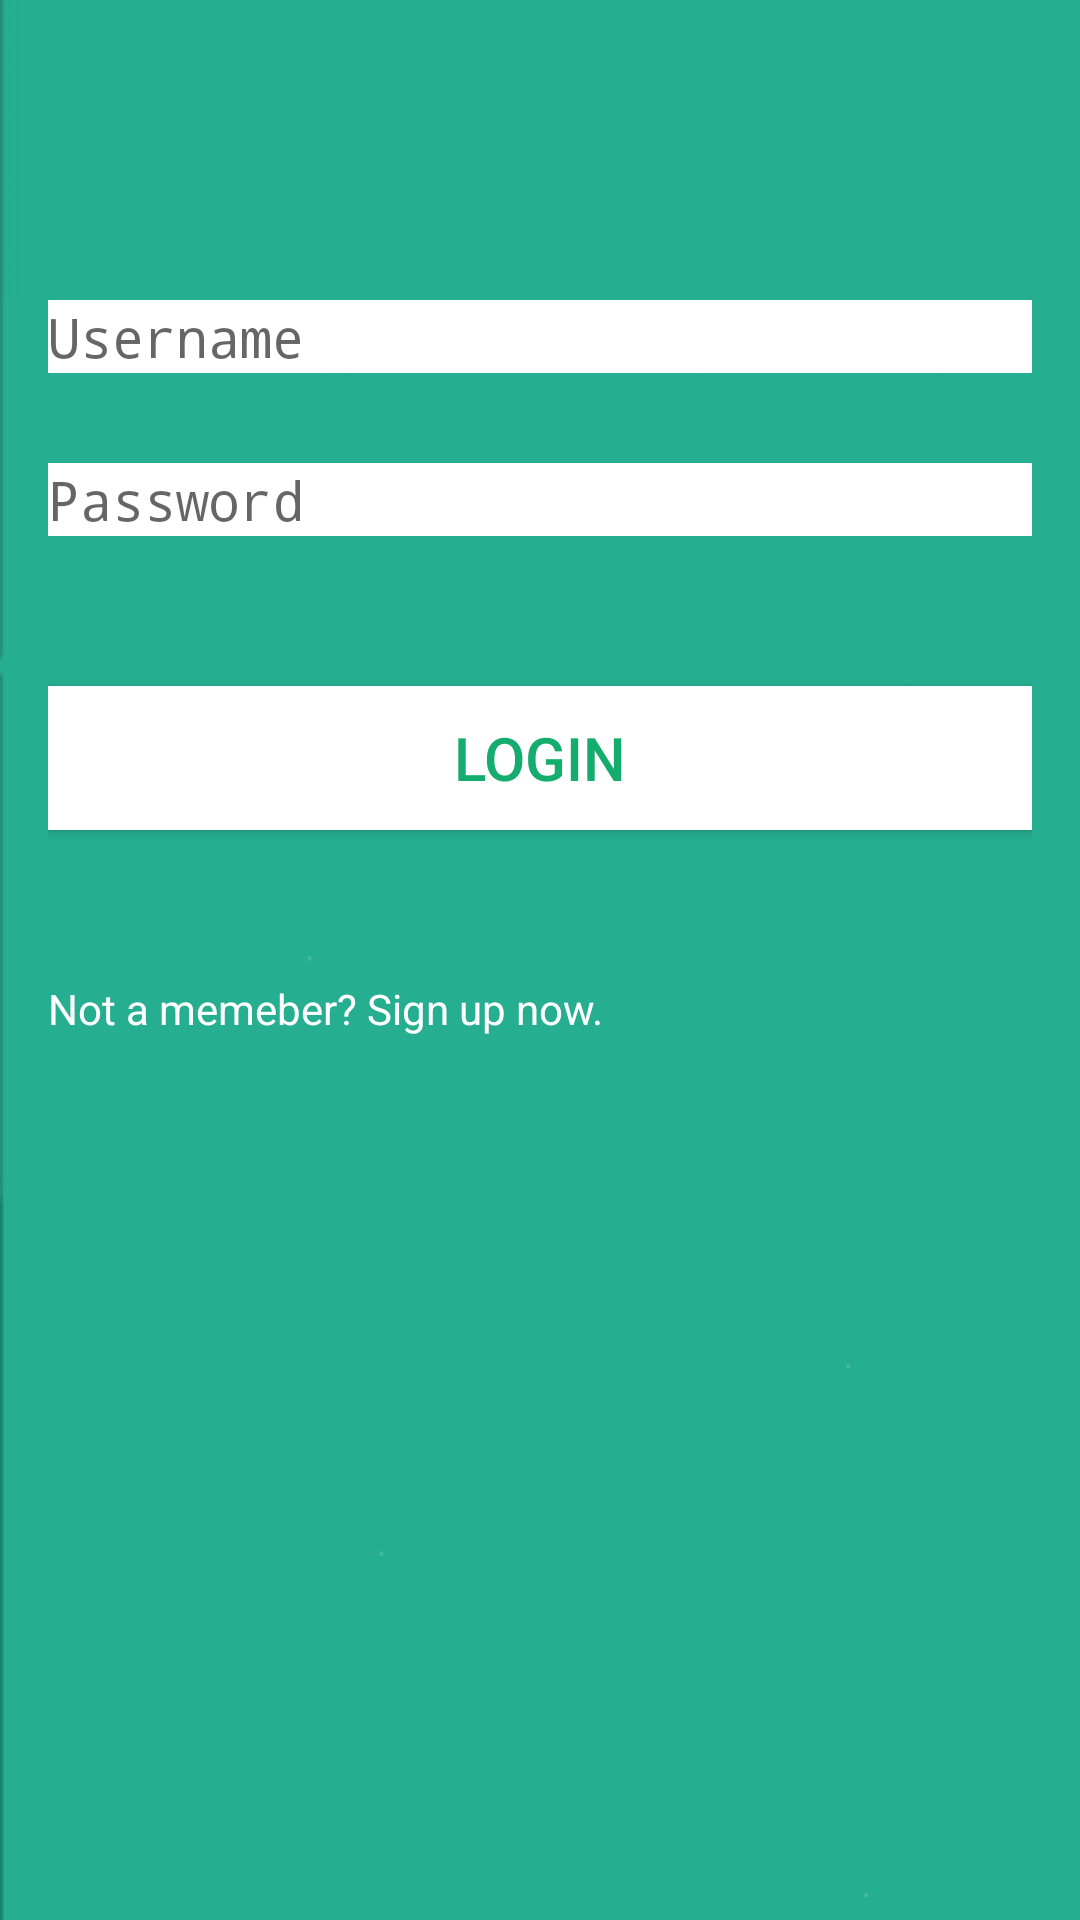

Android layout source for this screen:
<!-- AndroidManifest.xml: application theme AppTheme -->
<!-- res/layout/act_login.xml -->
<?xml version="1.0" encoding="utf-8"?>
<ScrollView xmlns:android="http://schemas.android.com/apk/res/android"
    android:id="@+id/ScrollView01"
    android:layout_width="fill_parent"
    android:layout_height="fill_parent"
    android:scrollbars="vertical"
    android:background="@drawable/login_background"
    android:fillViewport="false">

    <LinearLayout
        android:layout_width="fill_parent"
        android:layout_height="wrap_content"
        android:orientation="vertical"
        android:layout_marginLeft="16dp"
        android:layout_marginRight="16dp">

        <LinearLayout
            android:orientation="vertical"
            android:layout_width="fill_parent"
            android:layout_height="100dp"></LinearLayout>

        <EditText
            android:id="@+id/txtUsername"
            style="@style/DefaultInputControl"
            android:hint="@string/em_username"
            android:background="#ffffffff"
            android:textColor="#ff000000">
            
        </EditText>

        <LinearLayout
            android:orientation="vertical"
            android:layout_width="fill_parent"
            android:layout_height="30dp"></LinearLayout>

        <EditText
            android:id="@+id/txtPassword"
            style="@style/DefaultInputControl"
            android:hint="@string/em_password"
            android:inputType="textPassword"
            android:background="#ffffffff"
            android:textColor="#ff121212">
        </EditText>

        <RelativeLayout
            android:layout_width="match_parent"
            android:layout_height="match_parent"
            android:layout_gravity="center_horizontal"></RelativeLayout>

        <LinearLayout
            android:orientation="horizontal"
            android:layout_width="fill_parent"
            android:layout_height="50dp"></LinearLayout>

        <Button
            android:id="@+id/btnLogin"
            style="@style/LargeButtonControl"
            android:layout_width="match_parent"
            android:background="#ffffffff"
            android:text="@string/em_login"
            android:textColor="#ff15ad6d">
        </Button>

        <LinearLayout
            android:orientation="vertical"
            android:layout_width="fill_parent"
            android:layout_height="50dp"></LinearLayout>

        <LinearLayout
            android:orientation="vertical"
            android:layout_width="fill_parent"
            android:layout_height="fill_parent"
            android:id="@+id/btnSignup_Login">

            <TextView
                android:layout_width="257dp"
                android:layout_height="wrap_content"
                android:text="Not a memeber? Sign up now."
                android:id="@+id/textView"
                android:textColor="#ffffffff" />
        </LinearLayout>

    </LinearLayout>

    
</ScrollView>
<!-- resources referenced by this layout -->
<resources>
  <!-- drawable login_background: png bitmap (drawable-hdpi, 10623 bytes) -->
  <string name="em_login">Login</string>
  <string name="em_password">Password</string>
  <string name="em_username">Username</string>
  <style name="DefaultInputControl" parent="@android:style/TextAppearance.Medium">
          <item name="android:layout_width">match_parent</item>
          <item name="android:layout_height">wrap_content</item>
          <item name="android:textColor">@color/white</item>
          <item name="android:lines">1</item>
          <item name="android:singleLine">true</item>
          <item name="android:typeface">monospace</item>
      </style>
  <style name="LargeButtonControl">
          <item name="android:layout_width">wrap_content</item>
          <item name="android:layout_height">wrap_content</item>
          <item name="android:textColor">@color/white</item>
          <item name="android:textSize">20sp</item>
      </style>
  <style name="AppTheme" parent="Theme.AppCompat.Light.DarkActionBar">
          
          
      </style>
  <color name="white">#ffffff</color>
</resources>
